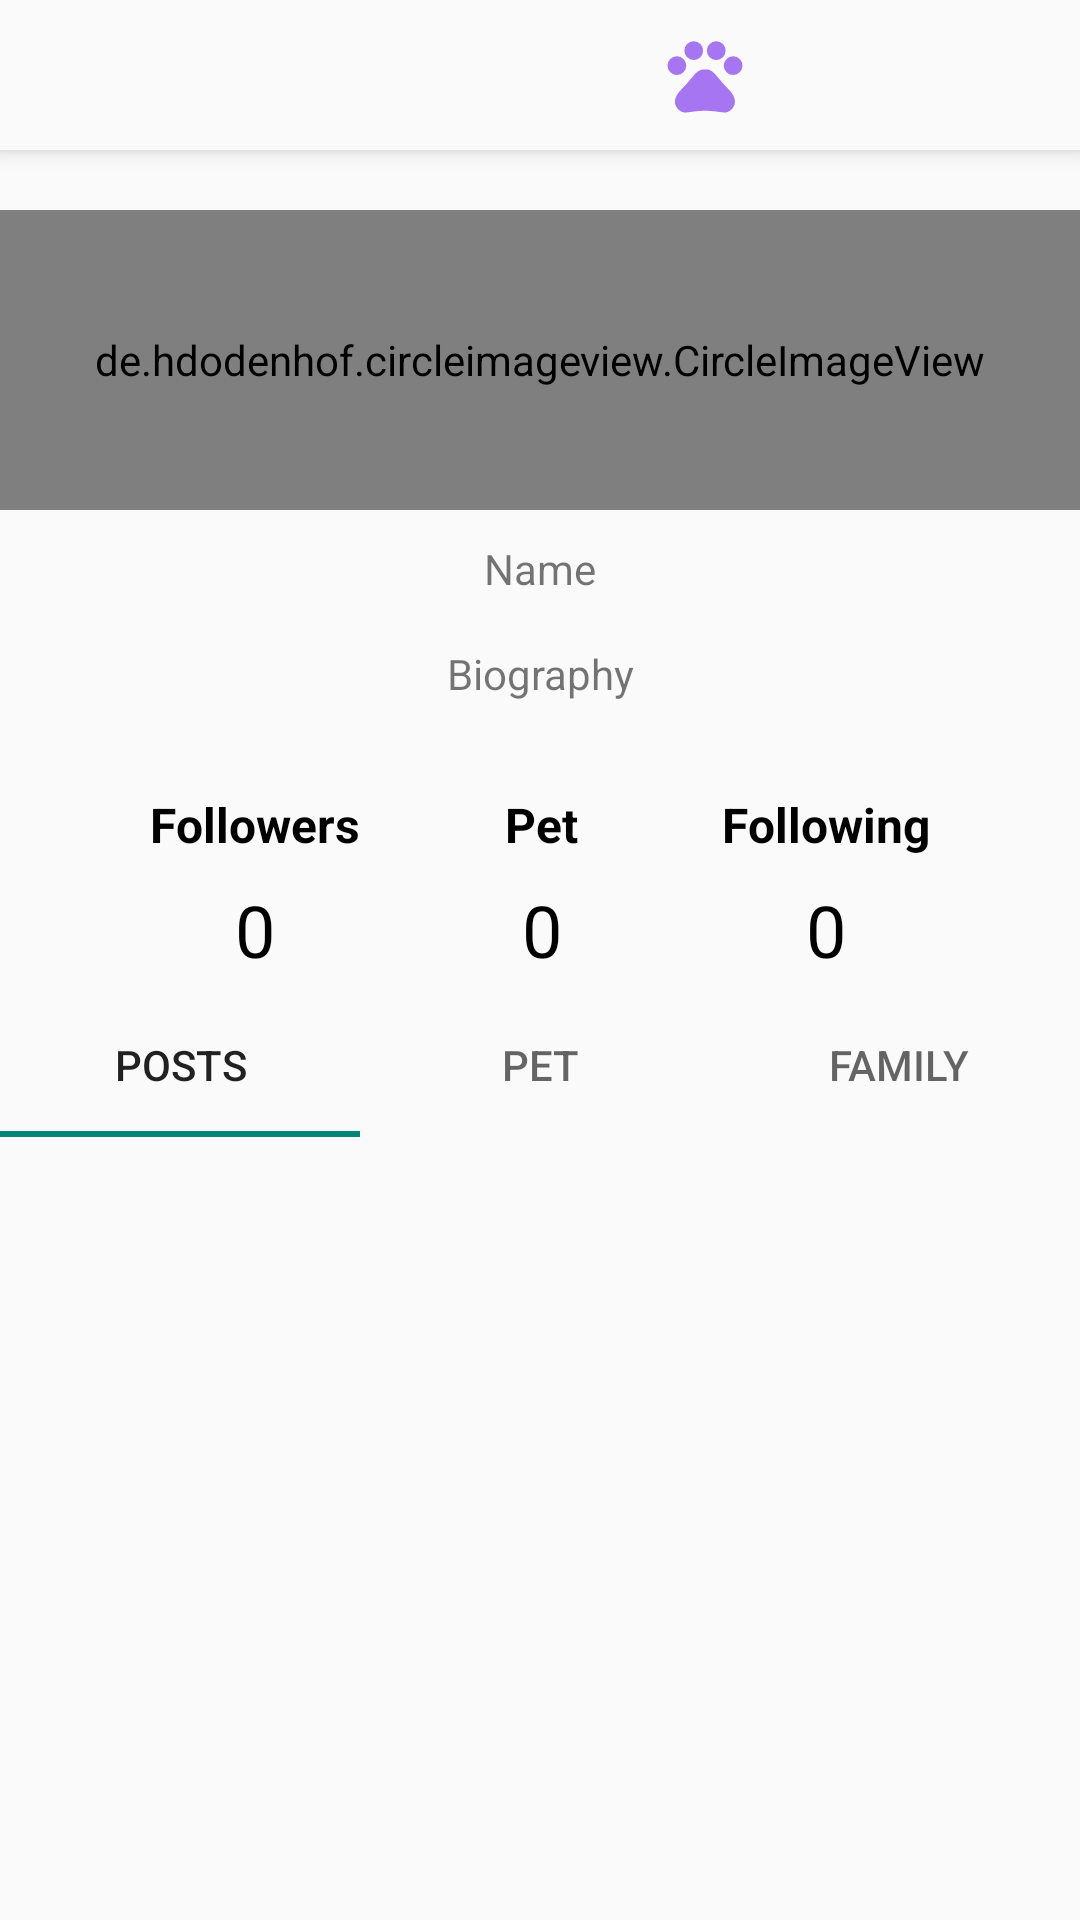

Here is an Android app screen rendered from its layout file. Give the layout XML and the strings, colors and styles it references.
<!-- AndroidManifest.xml: application theme Theme.Pettile -->
<!-- res/layout/fragment_profile.xml -->
<?xml version="1.0" encoding="utf-8"?>
<FrameLayout xmlns:android="http://schemas.android.com/apk/res/android"
    xmlns:app="http://schemas.android.com/apk/res-auto"
    xmlns:tools="http://schemas.android.com/tools"
    android:layout_width="match_parent"
    android:layout_height="match_parent"
    tools:context=".fragment.ProfileFragment">


    <androidx.constraintlayout.widget.ConstraintLayout
        android:id="@+id/constrainLayoutProfile"
        android:layout_width="match_parent"
        android:layout_height="match_parent">


        <LinearLayout
            android:layout_width="match_parent"
            android:layout_height="match_parent"
            android:orientation="vertical">

            <androidx.appcompat.widget.Toolbar
                android:id="@+id/toolbar"
                style="@style/toolbar">

                <androidx.constraintlayout.widget.ConstraintLayout
                    android:layout_width="match_parent"
                    android:layout_height="wrap_content">

                    <TextView
                        android:id="@+id/username_text"
                        style="@style/toolbar_title"
                        app:layout_constraintBottom_toBottomOf="parent"
                        app:layout_constraintStart_toStartOf="parent"
                        app:layout_constraintTop_toTopOf="parent"
                        tools:text="user.name" />

                    <ImageView
                        android:id="@+id/addPetImage"
                        style="@style/icon"
                        android:src="@drawable/pet_add"
                        app:layout_constraintBottom_toBottomOf="parent"
                        app:layout_constraintEnd_toStartOf="@+id/myActivityButton"
                        app:layout_constraintTop_toTopOf="parent" />

                    <ImageView
                        android:id="@+id/editProfileButton"
                        style="@style/icon"
                        android:onClick="editProfileClicked"
                        android:src="@drawable/ic_profile"
                        app:layout_constraintBottom_toBottomOf="parent"
                        app:layout_constraintEnd_toEndOf="parent"
                        app:layout_constraintTop_toTopOf="parent" />

                    <ImageView
                        android:id="@+id/myActivityButton"
                        style="@style/icon"
                        android:onClick="myActivityButtonClicked"
                        android:src="@drawable/baseline_co_present_24"
                        app:layout_constraintBottom_toBottomOf="parent"
                        app:layout_constraintEnd_toStartOf="@+id/editProfileButton"
                        app:layout_constraintTop_toTopOf="@+id/editProfileButton" />

                </androidx.constraintlayout.widget.ConstraintLayout>

            </androidx.appcompat.widget.Toolbar>

            <de.hdodenhof.circleimageview.CircleImageView
                android:id="@+id/profile_image"
                android:layout_width="match_parent"
                android:layout_height="100dp"
                android:layout_marginTop="20dp"
                android:src="@drawable/person"
                app:civ_border_color="@color/grey"
                app:civ_border_width="1dp" />

            <TextView
                android:id="@+id/nameText"
                android:layout_width="match_parent"
                android:layout_height="wrap_content"
                android:layout_marginTop="10dp"
                android:text="Name"
                android:textAlignment="center" />

            <TextView
                android:id="@+id/biographyText"
                android:layout_width="match_parent"
                android:layout_height="wrap_content"
                android:layout_marginTop="16dp"
                android:text="Biography"
                android:textAlignment="center" />


            <androidx.constraintlayout.widget.ConstraintLayout
                android:layout_width="match_parent"
                android:layout_height="wrap_content"
                android:layout_marginTop="20dp">

                <TextView
                    android:id="@+id/followersText"
                    android:layout_width="wrap_content"
                    android:layout_height="wrap_content"
                    android:layout_marginStart="50dp"
                    android:layout_marginTop="10dp"
                    android:text="Followers"
                    android:textColor="#000000"
                    android:textSize="16sp"
                    android:textStyle="bold"
                    app:layout_constraintStart_toStartOf="parent"
                    app:layout_constraintTop_toTopOf="parent" />

                <TextView
                    android:id="@+id/followersNumberText"
                    android:layout_width="wrap_content"
                    android:layout_height="wrap_content"
                    android:layout_marginTop="8dp"
                    android:layout_marginBottom="5dp"
                    android:text="0"
                    android:textColor="#000000"
                    android:textSize="24sp"
                    app:layout_constraintBottom_toBottomOf="parent"
                    app:layout_constraintEnd_toEndOf="@+id/followersText"
                    app:layout_constraintStart_toStartOf="@+id/followersText"
                    app:layout_constraintTop_toBottomOf="@+id/followersText" />

                <TextView
                    android:id="@+id/followingText"
                    android:layout_width="wrap_content"
                    android:layout_height="wrap_content"
                    android:layout_marginTop="10dp"
                    android:layout_marginEnd="50dp"
                    android:text="Following"
                    android:textColor="#000000"
                    android:textSize="16sp"
                    android:textStyle="bold"
                    app:layout_constraintEnd_toEndOf="parent"
                    app:layout_constraintTop_toTopOf="parent" />

                <TextView
                    android:id="@+id/followingNumberText"
                    android:layout_width="wrap_content"
                    android:layout_height="wrap_content"
                    android:layout_marginTop="8dp"
                    android:layout_marginBottom="5dp"
                    android:text="0"
                    android:textColor="#000000"
                    android:textSize="24sp"
                    app:layout_constraintBottom_toBottomOf="parent"
                    app:layout_constraintEnd_toEndOf="@+id/followingText"
                    app:layout_constraintStart_toStartOf="@+id/followingText"
                    app:layout_constraintTop_toBottomOf="@+id/followingText" />


                <TextView
                    android:id="@+id/petText"
                    android:layout_width="wrap_content"
                    android:layout_height="wrap_content"
                    android:layout_marginTop="10dp"
                    android:text="Pet"
                    android:textColor="#000000"
                    android:textSize="16sp"
                    android:textStyle="bold"
                    app:layout_constraintEnd_toStartOf="@+id/followingText"
                    app:layout_constraintStart_toEndOf="@+id/followersText"
                    app:layout_constraintTop_toTopOf="parent" />

                <TextView
                    android:id="@+id/petNumberText"
                    android:layout_width="wrap_content"
                    android:layout_height="wrap_content"
                    android:layout_marginTop="8dp"
                    android:layout_marginBottom="5dp"
                    android:text="0"
                    android:textColor="#000000"
                    android:textSize="24sp"
                    app:layout_constraintBottom_toBottomOf="parent"
                    app:layout_constraintEnd_toEndOf="@+id/petText"
                    app:layout_constraintStart_toStartOf="@+id/petText"
                    app:layout_constraintTop_toBottomOf="@+id/petText" />


            </androidx.constraintlayout.widget.ConstraintLayout>

            <com.google.android.material.tabs.TabLayout
                android:id="@+id/tabLayout"
                android:layout_width="match_parent"
                android:layout_height="wrap_content">

                <com.google.android.material.tabs.TabItem
                    android:layout_width="wrap_content"
                    android:layout_height="wrap_content"
                    android:text="Posts" />

                <com.google.android.material.tabs.TabItem
                    android:layout_width="wrap_content"
                    android:layout_height="wrap_content"
                    android:text="Pet" />

                <com.google.android.material.tabs.TabItem
                    android:layout_width="wrap_content"
                    android:layout_height="wrap_content"
                    android:text="Family" />
            </com.google.android.material.tabs.TabLayout>

            <androidx.viewpager2.widget.ViewPager2
                android:layout_marginTop="15dp"
                android:id="@+id/viewPager"
                android:layout_width="match_parent"
                android:layout_height="match_parent" />

        </LinearLayout>


    </androidx.constraintlayout.widget.ConstraintLayout>


</FrameLayout>
<!-- resources referenced by this layout -->
<resources>
  <color name="grey">#BBB</color>
  <!-- drawable pet_add (drawable) -->
  <vector android:height="24dp" android:tint="#7534F4"
      android:viewportHeight="24" android:viewportWidth="24"
      android:width="24dp" xmlns:android="http://schemas.android.com/apk/res/android">
      <path android:fillColor="@android:color/white" android:pathData="M4.5,9.5m-2.5,0a2.5,2.5 0,1 1,5 0a2.5,2.5 0,1 1,-5 0"/>
      <path android:fillColor="@android:color/white" android:pathData="M9,5.5m-2.5,0a2.5,2.5 0,1 1,5 0a2.5,2.5 0,1 1,-5 0"/>
      <path android:fillColor="@android:color/white" android:pathData="M15,5.5m-2.5,0a2.5,2.5 0,1 1,5 0a2.5,2.5 0,1 1,-5 0"/>
      <path android:fillColor="@android:color/white" android:pathData="M19.5,9.5m-2.5,0a2.5,2.5 0,1 1,5 0a2.5,2.5 0,1 1,-5 0"/>
      <path android:fillColor="@android:color/white" android:pathData="M17.34,14.86c-0.87,-1.02 -1.6,-1.89 -2.48,-2.91 -0.46,-0.54 -1.05,-1.08 -1.75,-1.32 -0.11,-0.04 -0.22,-0.07 -0.33,-0.09 -0.25,-0.04 -0.52,-0.04 -0.78,-0.04s-0.53,0 -0.79,0.05c-0.11,0.02 -0.22,0.05 -0.33,0.09 -0.7,0.24 -1.28,0.78 -1.75,1.32 -0.87,1.02 -1.6,1.89 -2.48,2.91 -1.31,1.31 -2.92,2.76 -2.62,4.79 0.29,1.02 1.02,2.03 2.33,2.32 0.73,0.15 3.06,-0.44 5.54,-0.44h0.18c2.48,0 4.81,0.58 5.54,0.44 1.31,-0.29 2.04,-1.31 2.33,-2.32 0.31,-2.04 -1.3,-3.49 -2.61,-4.8z"/>
  </vector>
  <style name="icon">
          <item name="android:layout_width">@dimen/toolbar_height</item>
          <item name="android:layout_height">@dimen/toolbar_height</item>
          <item name="android:padding">10dp</item>
      </style>
  <style name="toolbar">
          <item name="android:layout_width">match_parent</item>
          <item name="android:layout_height">@dimen/toolbar_height</item>
          <item name="android:background">@color/whiteish</item>
          <item name="android:elevation">4dp</item>
      </style>
  <style name="toolbar_title">
          <item name="android:layout_width">wrap_content</item>
          <item name="android:layout_height">match_parent</item>
          <item name="android:textColor">@color/black</item>
          <item name="android:textSize">19sp</item>
      </style>
  <style name="Theme.Pettile" parent="Theme.AppCompat.Light.NoActionBar">
          
          <item name="colorPrimary">@color/purple_500</item>
          <item name="colorPrimaryVariant">@color/purple_700</item>
          <item name="colorOnPrimary">@color/white</item>
          
          <item name="colorSecondary">@color/teal_200</item>
          <item name="colorSecondaryVariant">@color/teal_700</item>
          <item name="colorOnSecondary">@color/grey</item>
          
          <item name="android:statusBarColor">@color/grey</item>
          
  
  
      </style>
  <dimen name="toolbar_height">50dp</dimen>
  <color name="whiteish">#FAFAFA</color>
  <color name="black">#000</color>
  <color name="purple_500">#FF6200EE</color>
  <color name="purple_700">#FF3700B3</color>
  <color name="white">#FFF</color>
  <color name="teal_200">#FF03DAC5</color>
  <color name="teal_700">#FF018786</color>
</resources>
